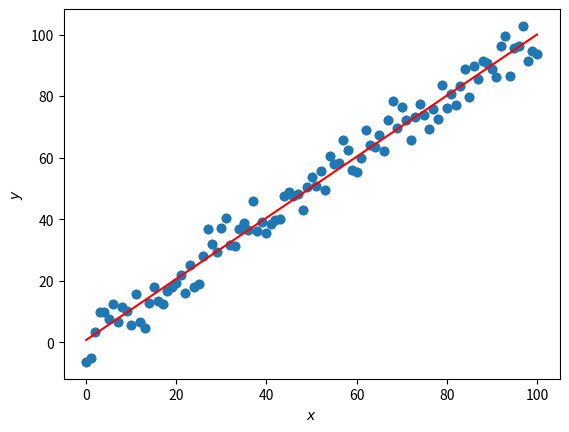

Here is the Python script that generated this plot:
# import modules
import numpy as np
import matplotlib.pyplot as plt
import random
%matplotlib inline

xVariable= np.linspace(0,100,101) #np.linspace(start,stop,N) creates an array of N evenly spaced numbers in the interval [start,stop]

yMeasurements=(np.random.normal(xVariable,5)) #this adds noise with a standard deviation of 5

plt.scatter(xVariable,yMeasurements)
plt.xlabel('$x$')
plt.ylabel('$y$');

def yfunc(x,c,m): # y is a function of (x and has parameters c and m)
    return m*x+c # this is how you calculate y

from scipy.optimize import curve_fit
pars,cov=curve_fit(yfunc,xVariable,yMeasurements) 

print(pars)
print(cov)

m=pars[1]
c=pars[0]
yFit=m*xVariable+c

print('m = ' + str(m))
print('c = ' + str(c))
print('y = ' + str(m) + 'x +' + str(c))

plt.plot(xVariable,yMeasurements,'o') #plot of initial data
plt.plot(xVariable,yFit,'-r')         #plot of fitted function. 
plt.xlabel('$x$')
plt.ylabel('$y$');

c_guess=0
m_guess=10
pars,cov=curve_fit(yfunc,xVariable,yMeasurements,p0=[c_guess,m_guess])